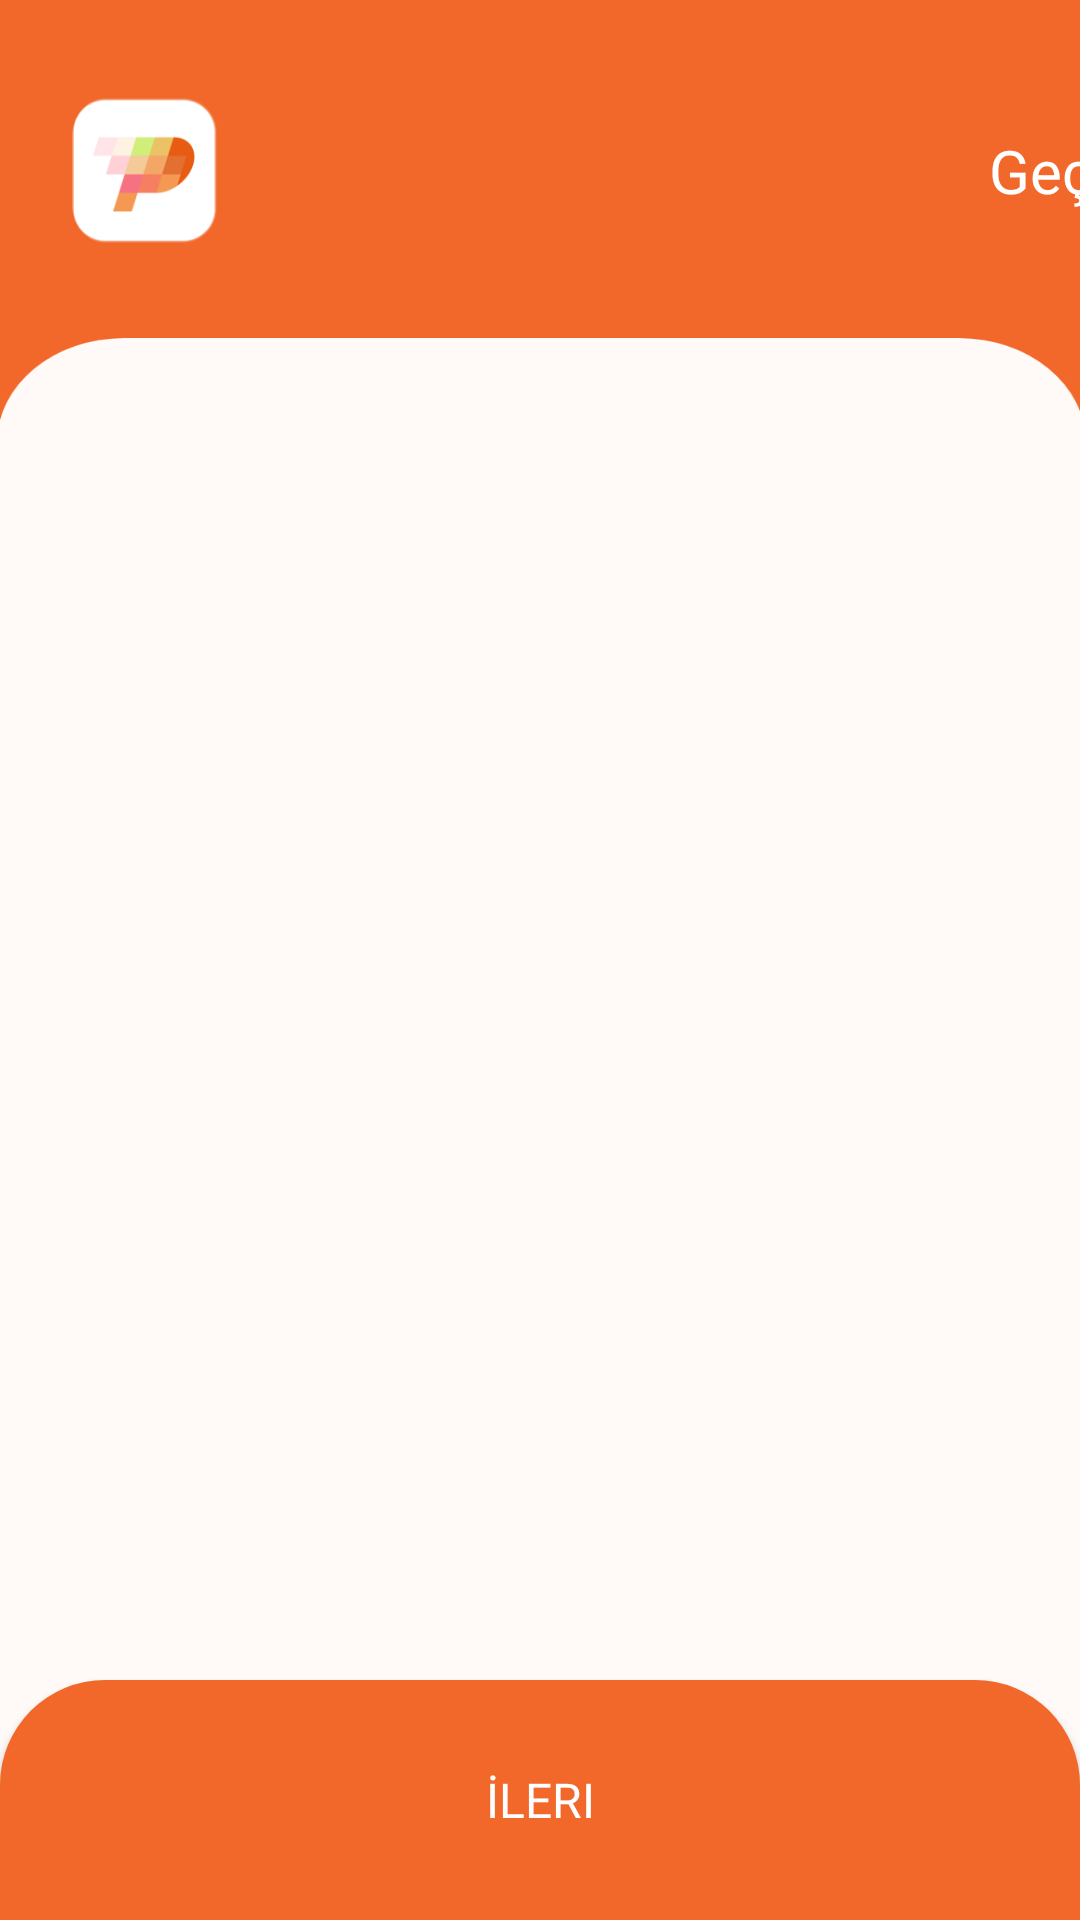

The Android layout XML behind this screen, and the referenced resources:
<!-- AndroidManifest.xml: application theme Theme.PierdeloApp -->
<!-- res/layout/activity_navigation.xml -->
<?xml version="1.0" encoding="utf-8"?>
<androidx.constraintlayout.widget.ConstraintLayout xmlns:android="http://schemas.android.com/apk/res/android"
    xmlns:app="http://schemas.android.com/apk/res-auto"
    xmlns:tools="http://schemas.android.com/tools"
    android:layout_width="match_parent"
    android:layout_height="match_parent"
    tools:context=".NavigationActivity"
    android:background="@drawable/bg_slider"
    >


    <ImageView
        android:id="@+id/imageView"
        android:layout_width="wrap_content"
        android:layout_height="wrap_content"
        android:layout_marginStart="24dp"
        android:layout_marginTop="32dp"
        app:layout_constraintStart_toStartOf="parent"
        app:layout_constraintTop_toTopOf="parent"
        app:srcCompat="@drawable/pierdelo_icon" />

    <Button
        android:id="@+id/skipButton"
        android:background="@drawable/slider_button_skip"
        android:layout_width="wrap_content"
        android:layout_height="wrap_content"
        android:layout_marginStart="230dp"
        android:text="@string/xml_nav_late"
        android:textAllCaps="false"
        android:textColor="@color/white"
        android:fontFamily="@font/nunito_semibold"
        android:textSize="20sp"
        app:layout_constraintBottom_toBottomOf="@+id/imageView"
        app:layout_constraintStart_toEndOf="@+id/imageView"
        app:layout_constraintTop_toTopOf="@+id/imageView" />


    <LinearLayout
        android:id="@+id/dotIndicator"
        android:layout_width="wrap_content"
        android:layout_height="wrap_content"
        android:layout_marginBottom="50dp"
        android:orientation="horizontal"
        app:layout_constraintBottom_toTopOf="@+id/slideViewPager"
        app:layout_constraintEnd_toEndOf="parent"
        app:layout_constraintStart_toStartOf="@+id/imageView" />

    <androidx.viewpager.widget.ViewPager
        android:id="@+id/slideViewPager"
        android:layout_width="345dp"
        android:layout_height="450dp"
        android:layout_marginVertical="100dp"
        app:layout_constraintBottom_toBottomOf="@+id/skipNext"
        app:layout_constraintEnd_toEndOf="parent"
        app:layout_constraintStart_toStartOf="parent"
        app:layout_constraintTop_toTopOf="parent"
        app:layout_constraintVertical_bias="0.84">

    </androidx.viewpager.widget.ViewPager>

    <Button
        android:id="@+id/skipNext"
        android:layout_width="match_parent"
        android:layout_height="80dp"
        android:text="@string/xml_nav_next"
        android:background="@drawable/slider_button_next"
        android:textColor="@color/white"
        android:textSize="16sp"
        android:fontFamily="@font/nunito_bold"
        app:layout_constraintBottom_toBottomOf="parent"
        tools:layout_editor_absoluteX="119dp" />


</androidx.constraintlayout.widget.ConstraintLayout>
<!-- resources referenced by this layout -->
<resources>
  <color name="white">#FFFFFFFF</color>
  <!-- drawable bg_slider: png bitmap (drawable-hdpi, 16244 bytes) -->
  <!-- drawable pierdelo_icon: png bitmap (drawable-hdpi, 3484 bytes) -->
  <!-- drawable slider_button_next (drawable) -->
  <?xml version="1.0" encoding="utf-8"?>
  <shape xmlns:android="http://schemas.android.com/apk/res/android">
  
      <solid android:color="#F1682A"/>
      <corners android:topLeftRadius="35dp" android:topRightRadius="35dp" />
  
  
  </shape>
  <string name="xml_nav_late">Geç</string>
  <string name="xml_nav_next">İleri</string>
  <style name="Theme.PierdeloApp" parent="Base.Theme.PierdeloApp" />
  <style name="Base.Theme.PierdeloApp" parent="Theme.AppCompat.Light.NoActionBar">
  
          <item name="colorPrimary">@android:color/transparent</item>
          <item name="android:itemTextAppearance">@style/popupOverflowMenu</item>
          <item name="android:popupMenuStyle">@style/popupBGStyle</item>
  
      </style>
  <style name="popupOverflowMenu" parent="Widget.MaterialComponents.PopupMenu">
          <item name="android:textColor">#57636F</item>
          <item name="fontFamily">@font/nunito_semibold</item>
      </style>
  <style name="popupBGStyle" parent="Widget.MaterialComponents.PopupMenu">
          <item name="android:popupBackground">@drawable/menu_popup_background</item>
      </style>
  <!-- drawable menu_popup_background (drawable) -->
  <?xml version="1.0" encoding="utf-8"?>
  <shape xmlns:android="http://schemas.android.com/apk/res/android">
  
      <solid android:color="@color/white" />
          <corners android:radius="15dp" />
      <padding android:bottom="5dp" android:left="5dp" />
  
  </shape>
</resources>
